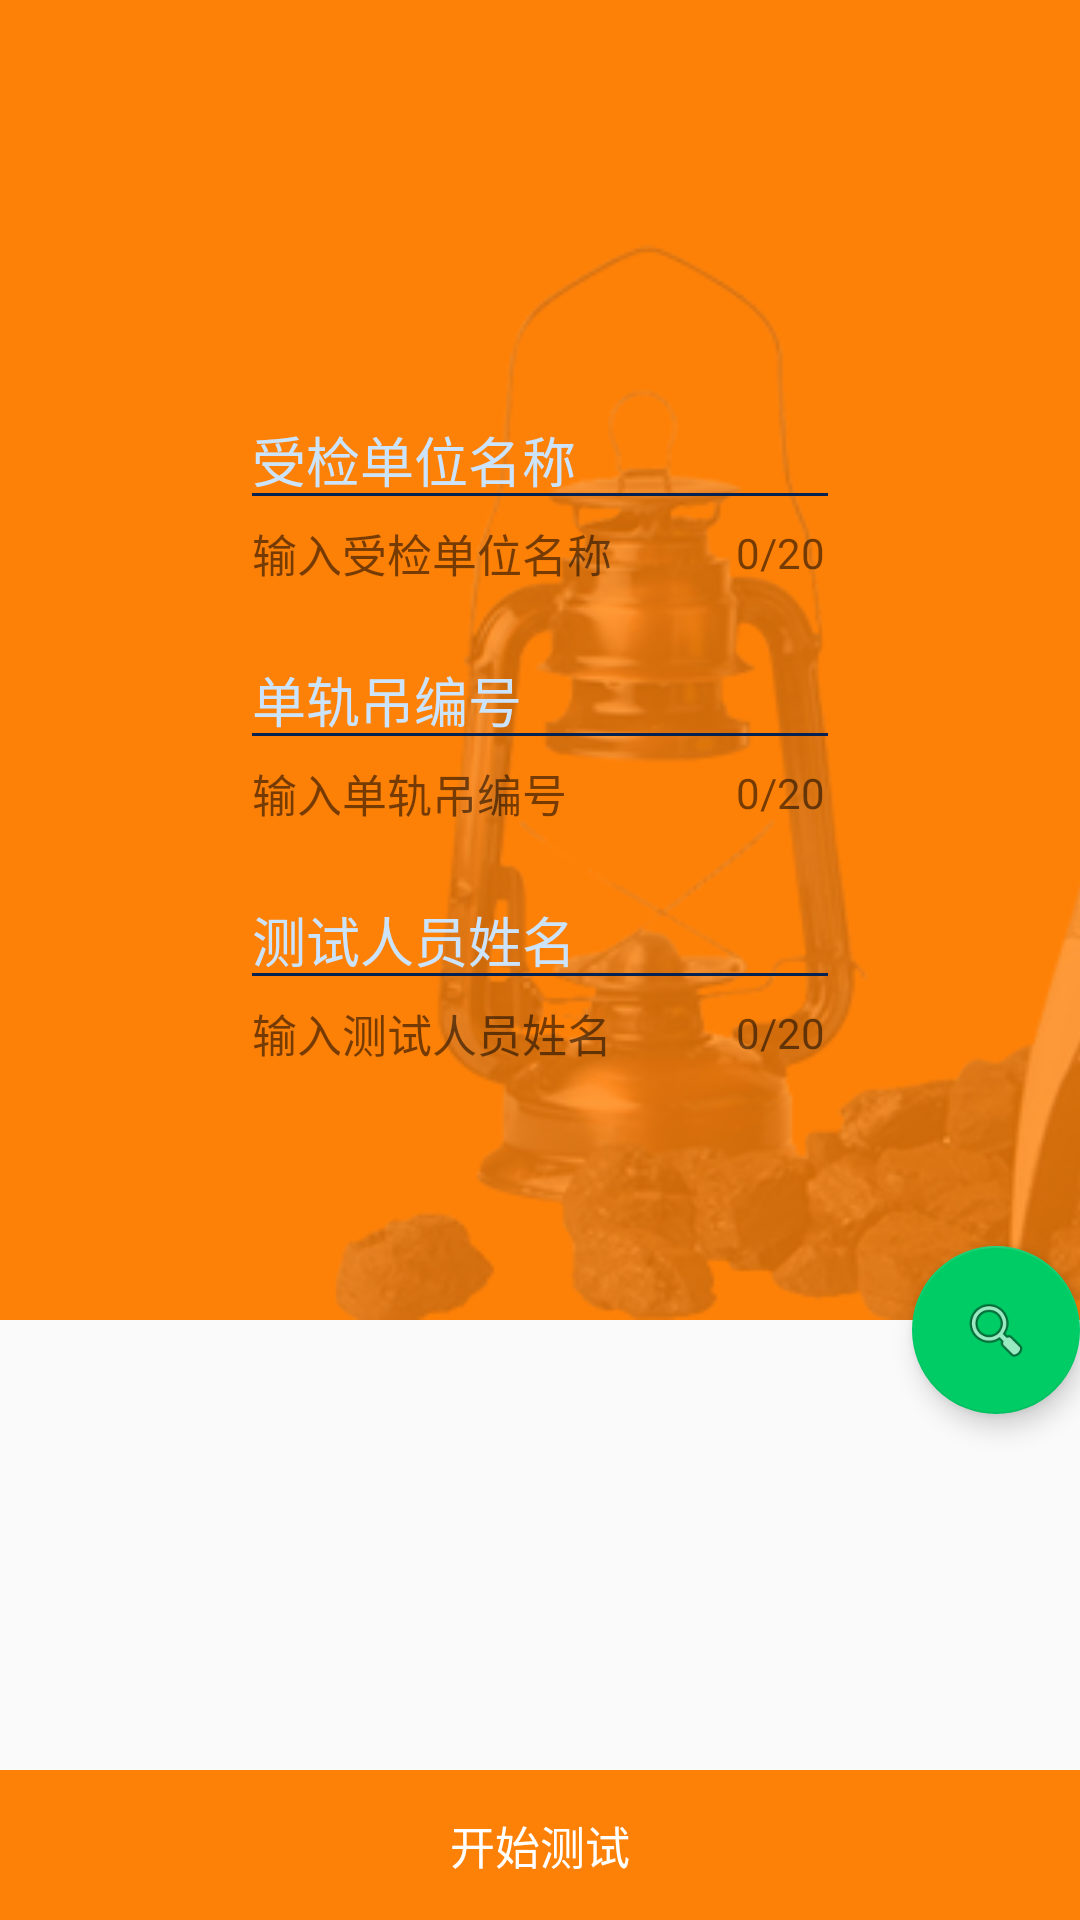

Android layout source for this screen:
<!-- AndroidManifest.xml: application theme AppTheme -->
<!-- res/layout/activity_create_task1.xml -->
<?xml version="1.0" encoding="utf-8"?>
<RelativeLayout xmlns:android="http://schemas.android.com/apk/res/android"
    xmlns:app="http://schemas.android.com/apk/res-auto"
    android:layout_width="match_parent"
    android:layout_height="match_parent">

    <include layout="@layout/include_toolbar" />

    <RelativeLayout
        android:id="@+id/relative"
        android:layout_width="match_parent"
        android:layout_height="380dp"
        android:layout_below="@+id/titleBar">

        <ImageView
            android:id="@+id/iv"
            android:layout_width="match_parent"
            android:layout_height="match_parent"
            android:scaleType="centerCrop"
            android:src="@mipmap/rwxx_top_bg" />

        <LinearLayout
            android:layout_width="match_parent"
            android:layout_height="match_parent"
            android:background="#00ffffff"
            android:gravity="center"
            android:orientation="vertical"
            android:paddingLeft="@dimen/item_offset_80dp"
            android:paddingRight="@dimen/item_offset_80dp">

            <LinearLayout
                android:layout_width="match_parent"
                android:layout_height="80dp"
                android:orientation="vertical">

                <RelativeLayout
                    android:layout_width="match_parent"
                    android:layout_height="wrap_content">

                    <EditText
                        android:id="@+id/et_1"
                        android:layout_width="match_parent"
                        android:layout_height="wrap_content"
                        android:layout_centerVertical="true"
                        android:hint="受检单位名称"
                        android:inputType="text"
                        android:lines="1"
                        android:maxLength="20"
                        android:textColor="#0a0b35"
                        android:textColorHint="#cce3fc"
                        android:theme="@style/EditTextTheme" />

                    <ImageView
                        android:id="@+id/iv_delete_1"
                        android:layout_width="wrap_content"
                        android:layout_height="wrap_content"
                        android:layout_alignParentRight="true"
                        android:layout_centerVertical="true"
                        android:layout_marginRight="@dimen/item_offset_5dp"
                        android:src="@mipmap/vector_drawable_clear"
                        android:visibility="gone" />
                </RelativeLayout>

                <RelativeLayout
                    android:id="@+id/relativeLayout1"
                    android:layout_width="match_parent"
                    android:layout_height="wrap_content">

                    <TextView
                        android:layout_width="wrap_content"
                        android:layout_height="wrap_content"
                        android:layout_centerVertical="true"
                        android:layout_marginLeft="@dimen/item_offset_4dp"
                        android:text="输入受检单位名称"
                        android:textSize="@dimen/item_offset_15sp" />

                    <TextView
                        android:id="@+id/tv1"
                        android:layout_width="wrap_content"
                        android:layout_height="wrap_content"
                        android:layout_alignParentRight="true"
                        android:layout_centerVertical="true"
                        android:layout_marginRight="@dimen/item_offset_5dp"
                        android:text="0/20" />
                </RelativeLayout>
            </LinearLayout>

            <LinearLayout
                android:layout_width="match_parent"
                android:layout_height="80dp"
                android:orientation="vertical">

                <RelativeLayout
                    android:layout_width="match_parent"
                    android:layout_height="wrap_content">

                    <EditText
                        android:id="@+id/et_2"
                        android:layout_width="match_parent"
                        android:layout_height="wrap_content"
                        android:layout_centerVertical="true"
                        android:hint="单轨吊编号"
                        android:inputType="text"
                        android:lines="1"
                        android:maxLength="20"
                        android:textColor="#0a0b35"
                        android:textColorHint="#cce3fc"
                        android:theme="@style/EditTextTheme" />

                    <ImageView
                        android:id="@+id/iv_delete_2"
                        android:layout_width="wrap_content"
                        android:layout_height="wrap_content"
                        android:layout_alignParentRight="true"
                        android:layout_centerVertical="true"
                        android:layout_marginRight="@dimen/item_offset_5dp"
                        android:src="@mipmap/vector_drawable_clear"
                        android:visibility="gone" />
                </RelativeLayout>

                <RelativeLayout
                    android:id="@+id/relativeLayout2"
                    android:layout_width="match_parent"
                    android:layout_height="wrap_content">

                    <TextView
                        android:layout_width="wrap_content"
                        android:layout_height="wrap_content"
                        android:layout_centerVertical="true"
                        android:layout_marginLeft="@dimen/item_offset_4dp"
                        android:text="输入单轨吊编号"
                        android:textSize="@dimen/item_offset_15sp" />

                    <TextView
                        android:id="@+id/tv2"
                        android:layout_width="wrap_content"
                        android:layout_height="wrap_content"
                        android:layout_alignParentRight="true"
                        android:layout_centerVertical="true"
                        android:layout_marginRight="@dimen/item_offset_5dp"
                        android:text="0/20" />
                </RelativeLayout>
            </LinearLayout>

            <LinearLayout
                android:layout_width="match_parent"
                android:layout_height="80dp"
                android:orientation="vertical">

                <RelativeLayout
                    android:layout_width="match_parent"
                    android:layout_height="wrap_content">

                    <EditText
                        android:id="@+id/et_3"
                        android:layout_width="match_parent"
                        android:layout_height="wrap_content"
                        android:layout_centerVertical="true"
                        android:hint="测试人员姓名"
                        android:inputType="text"
                        android:lines="1"
                        android:maxLength="20"
                        android:textColor="#0a0b35"
                        android:textColorHint="#cce3fc"
                        android:theme="@style/EditTextTheme" />

                    <ImageView
                        android:id="@+id/iv_delete_3"
                        android:layout_width="wrap_content"
                        android:layout_height="wrap_content"
                        android:layout_alignParentRight="true"
                        android:layout_centerVertical="true"
                        android:layout_marginRight="@dimen/item_offset_5dp"
                        android:src="@mipmap/vector_drawable_clear"
                        android:visibility="gone" />
                </RelativeLayout>

                <RelativeLayout
                    android:id="@+id/relativeLayout3"
                    android:layout_width="match_parent"
                    android:layout_height="wrap_content">

                    <TextView
                        android:layout_width="wrap_content"
                        android:layout_height="wrap_content"
                        android:layout_centerVertical="true"
                        android:layout_marginLeft="@dimen/item_offset_4dp"
                        android:text="输入测试人员姓名"
                        android:textSize="@dimen/item_offset_15sp" />

                    <TextView
                        android:id="@+id/tv3"
                        android:layout_width="wrap_content"
                        android:layout_height="wrap_content"
                        android:layout_alignParentRight="true"
                        android:layout_centerVertical="true"
                        android:layout_marginRight="@dimen/item_offset_5dp"
                        android:text="0/20" />
                </RelativeLayout>
            </LinearLayout>
        </LinearLayout>
    </RelativeLayout>

    <android.support.design.widget.FloatingActionButton
        android:id="@+id/fab"
        android:layout_width="wrap_content"
        android:layout_height="wrap_content"
        android:layout_alignParentRight="true"
        android:layout_below="@+id/relative"
        android:layout_marginTop="-25dp"
        android:src="@android:drawable/ic_menu_search"
        app:backgroundTint="#00CC66"
        app:elevation="5dp"
        app:fabSize="normal" />

    <TextView
        android:id="@+id/tv_begin"
        android:layout_width="match_parent"
        android:layout_height="50dp"
        android:layout_alignParentBottom="true"
        android:background="@drawable/shape_kaishi"
        android:gravity="center"
        android:text="开始测试"
        android:textColor="@color/white"
        android:textSize="15sp" />
</RelativeLayout>
<!-- res/layout/include_toolbar.xml (included above) -->
<?xml version="1.0" encoding="utf-8"?>
<LinearLayout xmlns:android="http://schemas.android.com/apk/res/android"
    android:id="@+id/titleBar"
    android:layout_width="match_parent"
    android:layout_height="wrap_content"
    android:orientation="vertical">

    <RelativeLayout
        android:id="@+id/rl_title"
        android:layout_width="match_parent"
        android:layout_height="@dimen/item_offset_60dp"
        android:background="@color/orange_my">

        <RelativeLayout
            android:id="@+id/rl_back"
            android:layout_width="wrap_content"
            android:layout_height="wrap_content"
            android:layout_alignParentLeft="true"
            android:layout_centerVertical="true"
            android:visibility="gone">

            <ImageView
                android:id="@+id/iv_left"
                android:layout_width="wrap_content"
                android:layout_height="@dimen/item_offset_60dp"
                android:layout_alignParentLeft="true"
                android:layout_marginLeft="20dp"
                android:layout_marginRight="@dimen/item_offset_15dp"
                android:src="@mipmap/white_back" />

            <TextView
                android:id="@+id/tv_left"
                android:layout_width="wrap_content"
                android:layout_height="wrap_content"
                android:layout_centerVertical="true"
                android:layout_marginLeft="@dimen/item_offset_15dp"
                android:layout_toRightOf="@+id/iv_left"
                android:text="返回"
                android:textColor="@color/white"
                android:textSize="@dimen/item_offset_20sp"
                android:visibility="gone"

                />
        </RelativeLayout>

        <TextView
            android:id="@+id/tv_tilte"
            android:layout_width="wrap_content"
            android:layout_height="wrap_content"
            android:layout_alignParentRight="true"
            android:layout_centerVertical="true"
            android:layout_marginRight="@dimen/item_offset_5dp"
            android:gravity="center"
            android:text="-- ℃   -- %RH   -- hPa"
            android:textColor="@color/white"
            android:textSize="16sp"
            android:textStyle="bold"
            android:visibility="gone" />

        <RelativeLayout
            android:id="@+id/rl_right"
            android:layout_width="80dp"
            android:layout_height="60dp"
            android:layout_alignParentRight="true"
            android:layout_centerVertical="true"
            android:visibility="gone">

            <ImageView
                android:id="@+id/iv_right"
                android:layout_width="wrap_content"
                android:layout_height="wrap_content"
                android:layout_alignParentRight="true"
                android:layout_centerInParent="true"
                android:layout_marginRight="20dp" />

            <TextView
                android:id="@+id/tv_right"
                android:layout_width="wrap_content"
                android:layout_height="wrap_content"
                android:layout_centerInParent="true"
                android:layout_marginRight="20dp"
                android:text="我的收益"
                android:textColor="@color/white"
                android:textSize="20sp" />
        </RelativeLayout>


    </RelativeLayout>

    
    
    
    


</LinearLayout>
<!-- resources referenced by this layout -->
<resources>
  <color name="orange_my">#fe8107</color>
  <color name="white">#FFFFFFFF</color>
  <dimen name="item_offset_15dp">15dp</dimen>
  <dimen name="item_offset_15sp">15sp</dimen>
  <dimen name="item_offset_20sp">20sp</dimen>
  <dimen name="item_offset_4dp">4dp</dimen>
  <dimen name="item_offset_5dp">5dp</dimen>
  <dimen name="item_offset_60dp">60dp</dimen>
  <dimen name="item_offset_80dp">80dp</dimen>
  <!-- drawable shape_kaishi (drawable) -->
  <?xml version="1.0" encoding="utf-8"?>
  <shape xmlns:android="http://schemas.android.com/apk/res/android"
      android:shape="rectangle">
      <solid android:color="@color/orange_my"/>
  </shape>
  <!-- mipmap rwxx_top_bg: png bitmap (mipmap-xhdpi, 76868 bytes) -->
  <!-- mipmap vector_drawable_clear: png bitmap (mipmap-xhdpi, 631 bytes) -->
  <!-- mipmap white_back: png bitmap (mipmap-hdpi, 358 bytes) -->
  <style name="EditTextTheme" parent="Theme.AppCompat.Light">
          <item name="colorControlNormal">#032251</item>
          <item name="colorControlActivated">#FF4081</item>
          
      </style>
  <style name="AppTheme" parent="Theme.AppCompat.Light.NoActionBar">
          
          <item name="colorPrimary">@color/orange</item>
          
          <item name="colorPrimaryDark">@color/orange</item>
          
          <item name="drawerArrowStyle">@style/AppTheme.DrawerArrowToggle</item>
      </style>
  <color name="orange">#FFA500</color>
  <style name="AppTheme.DrawerArrowToggle" parent="Base.Widget.AppCompat.DrawerArrowToggle">
          <item name="color">@android:color/white</item>
      </style>
</resources>
